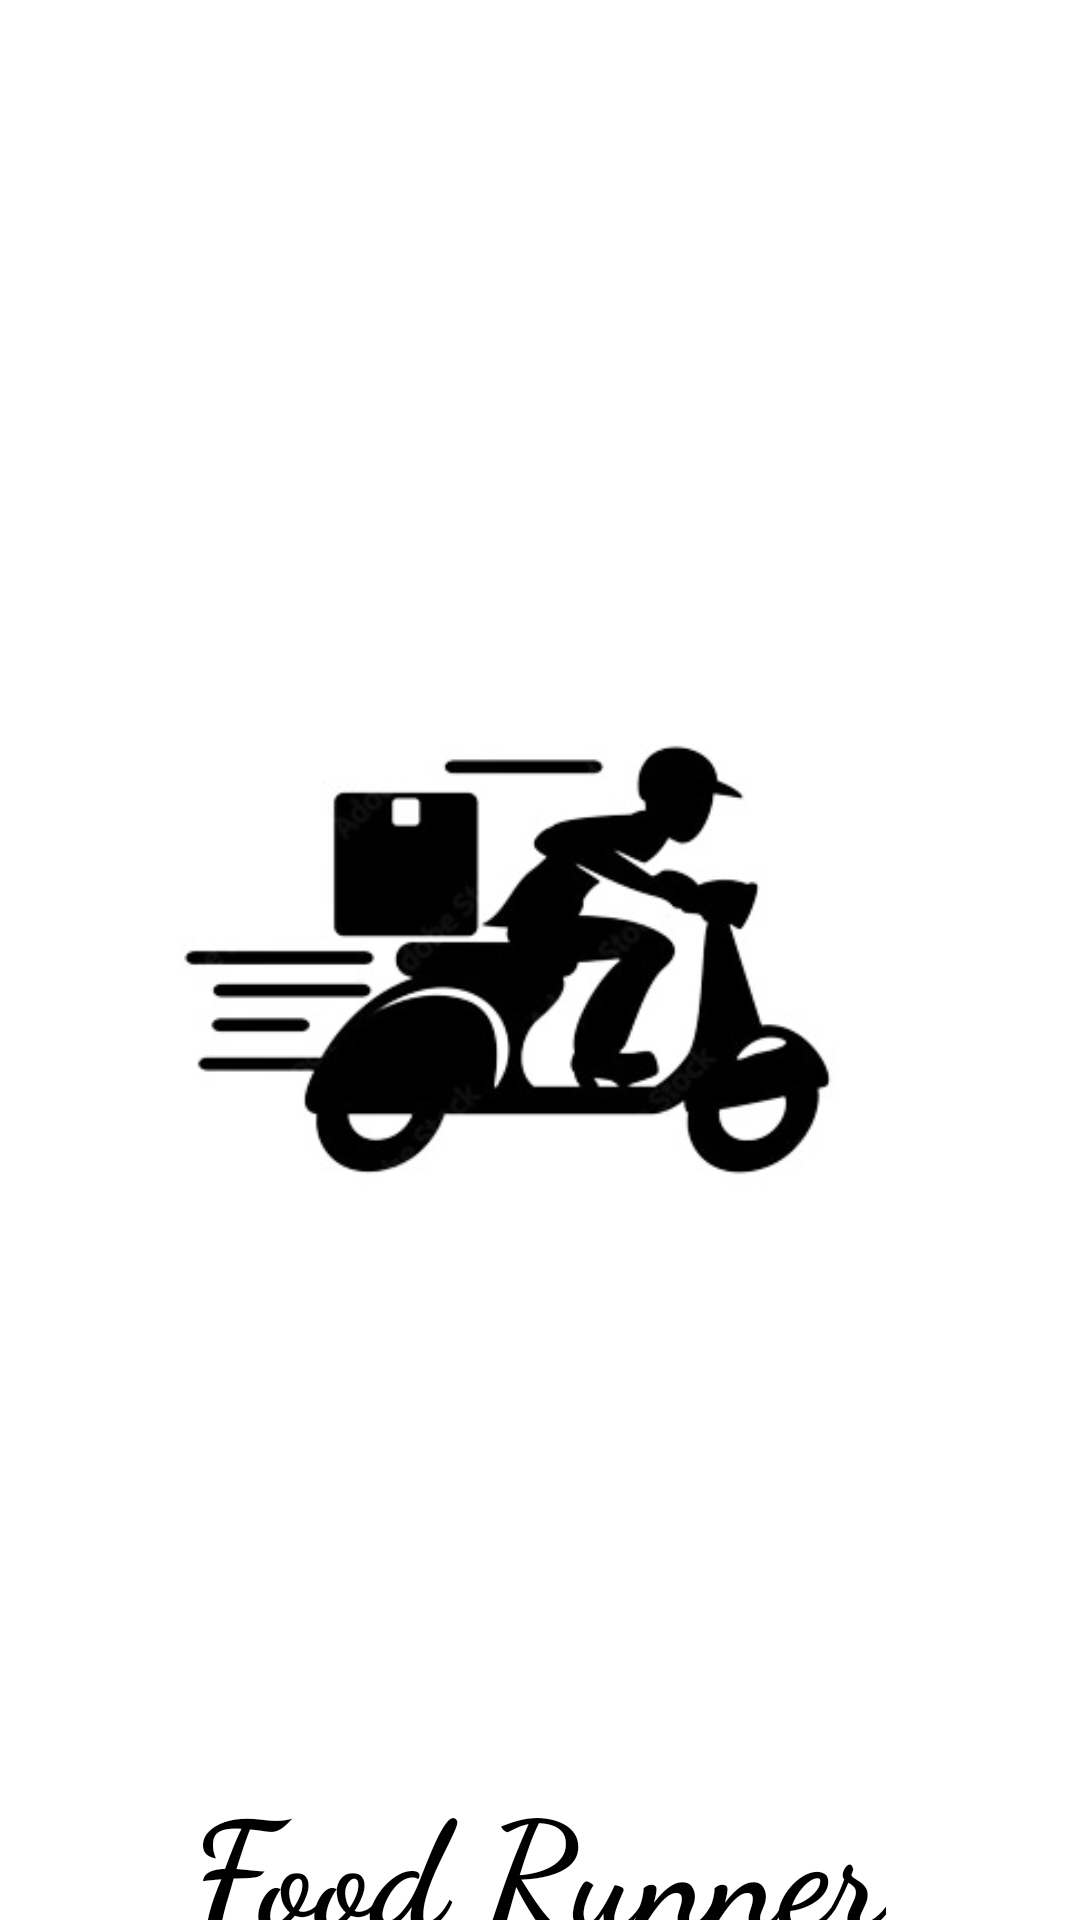

Produce the Android XML layout that renders to this screen, including the resource entries it uses.
<!-- AndroidManifest.xml: application theme Theme.FoodRunner -->
<!-- res/layout/activity_main.xml -->
<?xml version="1.0" encoding="utf-8"?>
<androidx.constraintlayout.widget.ConstraintLayout xmlns:android="http://schemas.android.com/apk/res/android"
    xmlns:app="http://schemas.android.com/apk/res-auto"
    xmlns:tools="http://schemas.android.com/tools"
    android:layout_width="match_parent"
    android:layout_height="match_parent"
    tools:context=".MainActivity">


    <ImageView
        android:id="@+id/imageView2"
        android:layout_width="0dp"
        android:layout_height="wrap_content"

        app:layout_constraintBottom_toBottomOf="parent"
        app:layout_constraintEnd_toEndOf="parent"
        app:layout_constraintStart_toStartOf="parent"
        app:layout_constraintTop_toTopOf="parent"
        app:srcCompat="@drawable/logo" />

    <TextView
        android:id="@+id/textView"
        android:layout_width="wrap_content"
        android:layout_height="wrap_content"
        android:layout_marginTop="524dp"
        android:fontFamily="cursive"
        android:text="Food Runner"
        android:textColor="@color/black"
        android:textSize="50sp"
        android:textStyle="bold"
        app:layout_constraintEnd_toEndOf="parent"
        app:layout_constraintHorizontal_bias="0.497"
        app:layout_constraintStart_toStartOf="parent"
        app:layout_constraintTop_toTopOf="@+id/imageView2" />
</androidx.constraintlayout.widget.ConstraintLayout>
<!-- resources referenced by this layout -->
<resources>
  <!-- drawable logo: jpg bitmap (drawable, 15097 bytes) -->
  <style name="Theme.FoodRunner" parent="Theme.MaterialComponents.DayNight.DarkActionBar">
          
          <item name="colorPrimary">@color/purple_500</item>
          <item name="colorPrimaryVariant">@color/purple_700</item>
          <item name="colorOnPrimary">@color/white</item>
          
          <item name="colorSecondary">@color/teal_200</item>
          <item name="colorSecondaryVariant">@color/teal_700</item>
          <item name="colorOnSecondary">@color/black</item>
          
          <item name="android:statusBarColor">?attr/colorPrimaryVariant</item>
          
      </style>
  <!-- not gathered from this repository: default colours our renderer supplied (Android Studio template values) -->
  <color name="purple_500">#FF6200EE</color>
  <color name="purple_700">#FF3700B3</color>
  <color name="teal_200">#FF03DAC5</color>
  <color name="teal_700">#FF018786</color>
  <color name="black">#FF000000</color>
  <color name="white">#FFFFFFFF</color>
</resources>
